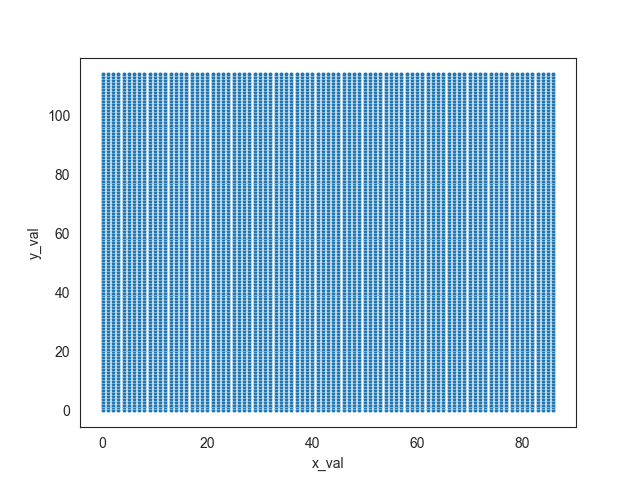

The file beside this chart, header and first rows:
y_val, x_val, data_channel
0, 0, 106
0, 1, 106
0, 2, 112
0, 3, 108
0, 4, 109
0, 5, 120
0, 6, 134
0, 7, 156
0, 8, 153
0, 9, 141
0, 10, 140
0, 11, 154
0, 12, 174
0, 13, 168
0, 14, 145
0, 15, 139
0, 16, 136
0, 17, 135
0, 18, 133
0, 19, 130
0, 20, 124
0, 21, 118
0, 22, 118
0, 23, 118
0, 24, 118
0, 25, 123
0, 26, 120
0, 27, 118
0, 28, 126
0, 29, 127
0, 30, 131
0, 31, 151
0, 32, 131
0, 33, 90
0, 34, 62
0, 35, 56
0, 36, 47
0, 37, 47
0, 38, 57
0, 39, 55
0, 40, 58
0, 41, 64
0, 42, 62
0, 43, 55
0, 44, 53
0, 45, 57
0, 46, 65
0, 47, 72
0, 48, 70
0, 49, 58
0, 50, 57
0, 51, 58
0, 52, 59
0, 53, 62
0, 54, 65
0, 55, 73
0, 56, 120
0, 57, 147
0, 58, 164
0, 59, 171
... 9,945 more rows
